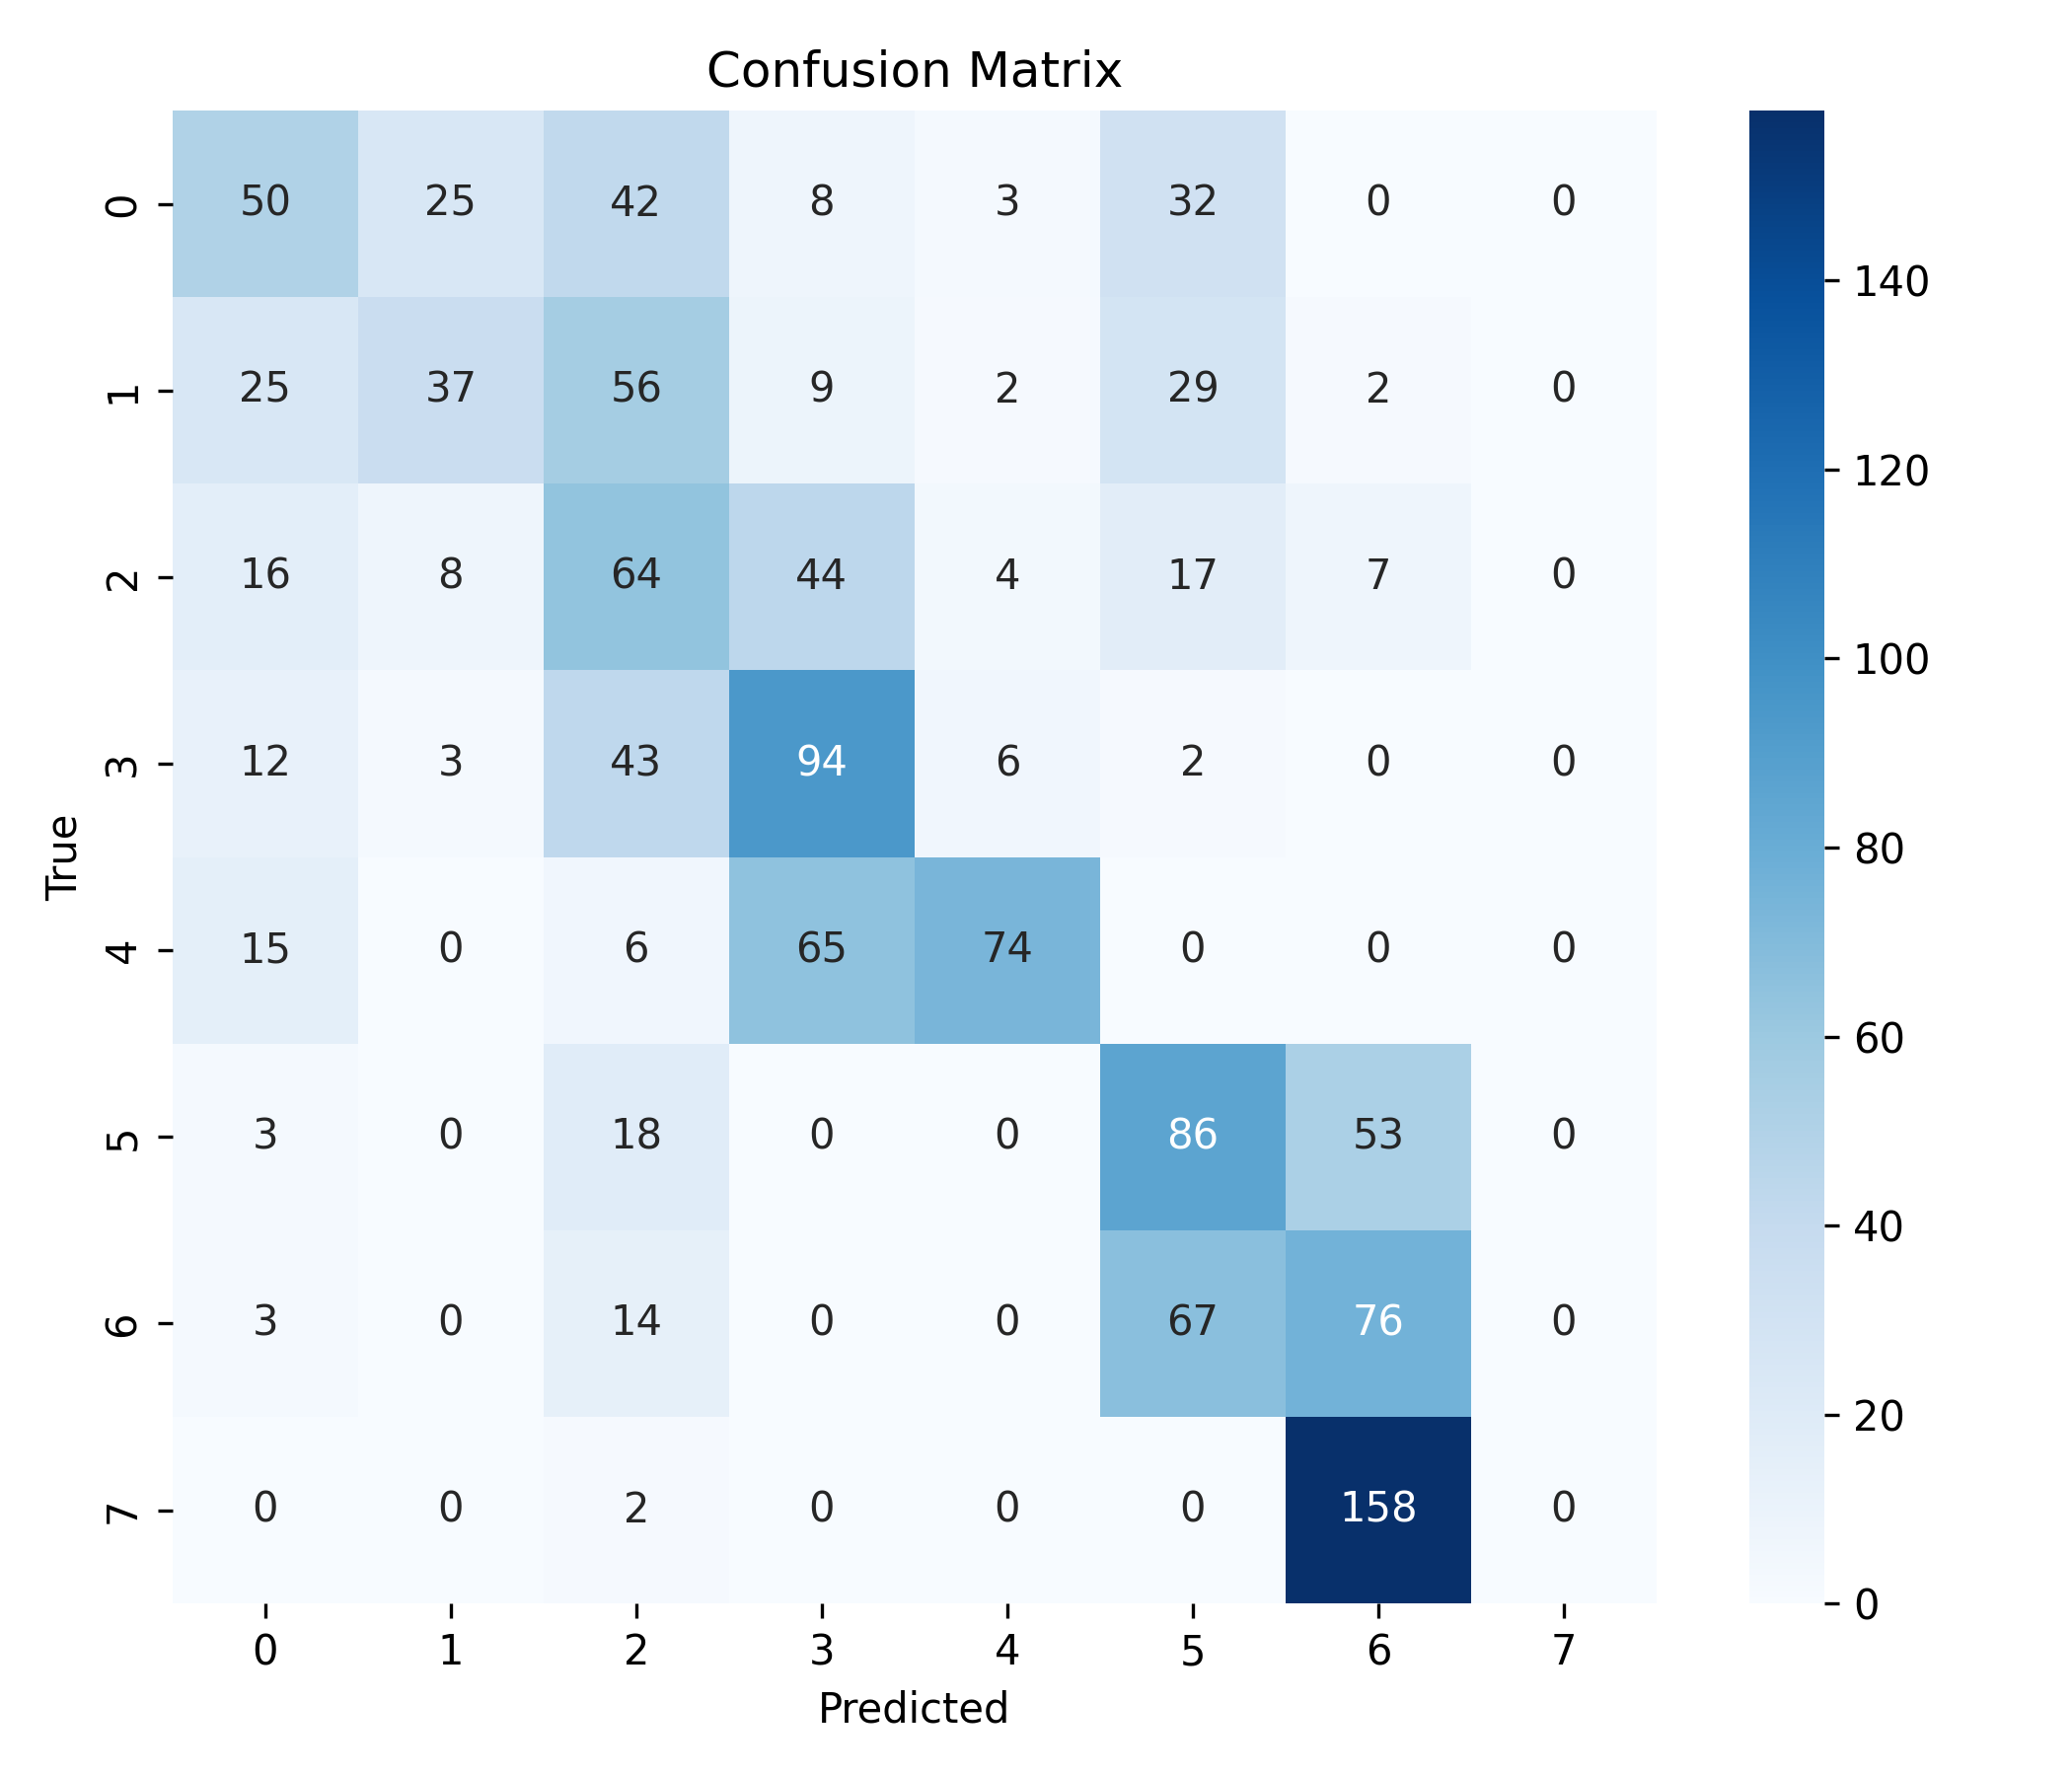

Source data for this figure (header and first rows):
, 0, 1, 2, 3, 4, 5, 6, 7
0, 50, 25, 42, 8, 3, 32, 0, 0
1, 25, 37, 56, 9, 2, 29, 2, 0
2, 16, 8, 64, 44, 4, 17, 7, 0
3, 12, 3, 43, 94, 6, 2, 0, 0
4, 15, 0, 6, 65, 74, 0, 0, 0
5, 3, 0, 18, 0, 0, 86, 53, 0
6, 3, 0, 14, 0, 0, 67, 76, 0
7, 0, 0, 2, 0, 0, 0, 158, 0
